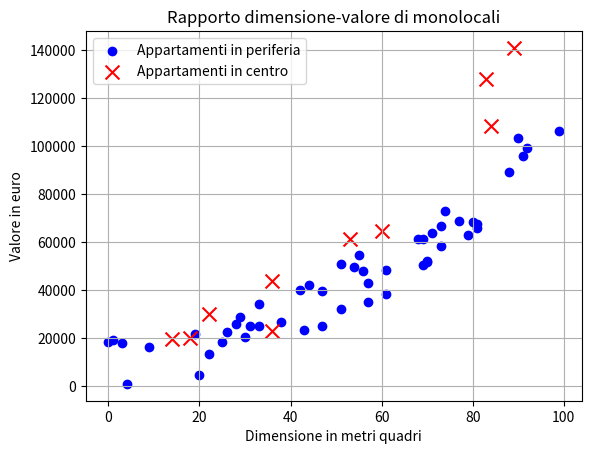

This chart was generated by the following Python code:
import matplotlib.pyplot as plt
import numpy as np

mq = np.random.randint(100,size=50) # generiamo 50 valori casuali compresi tra 0 e 100
price = np.power(mq,2)*10 # generiamo i valori del prezzo come il quadrato dei metri quadri moltiplicato per 10
noise = np.random.rand(50)*25000 # creiamo un po' di rumore...
price = (price+noise) # ...e aggiungiamolo al prezzo

plt.title("Rapporto dimensione-valore di monolocali")
plt.xlabel("Dimensione in metri quadri")
plt.ylabel("Valore in euro")
plt.grid()

mq_center = np.random.randint(100,size=10)
price_center = np.power(mq_center,2)*1.5
noise = np.random.rand(10)*2500
price_center = (price_center+noise)*10

plt.scatter(mq,price,marker='o', c='blue',label='Appartamenti in periferia')
'''
marker= 's' sta per quadrato
marker * sta per stellina
marker ^ sta per triangolino
marker x per x'''
plt.scatter(mq_center,price_center, marker='x' ,c='red', s=100, label='Appartamenti in centro')#colore o in nome o in esadecimale
plt.legend()

plt.savefig("scatter.png")
plt.show()




